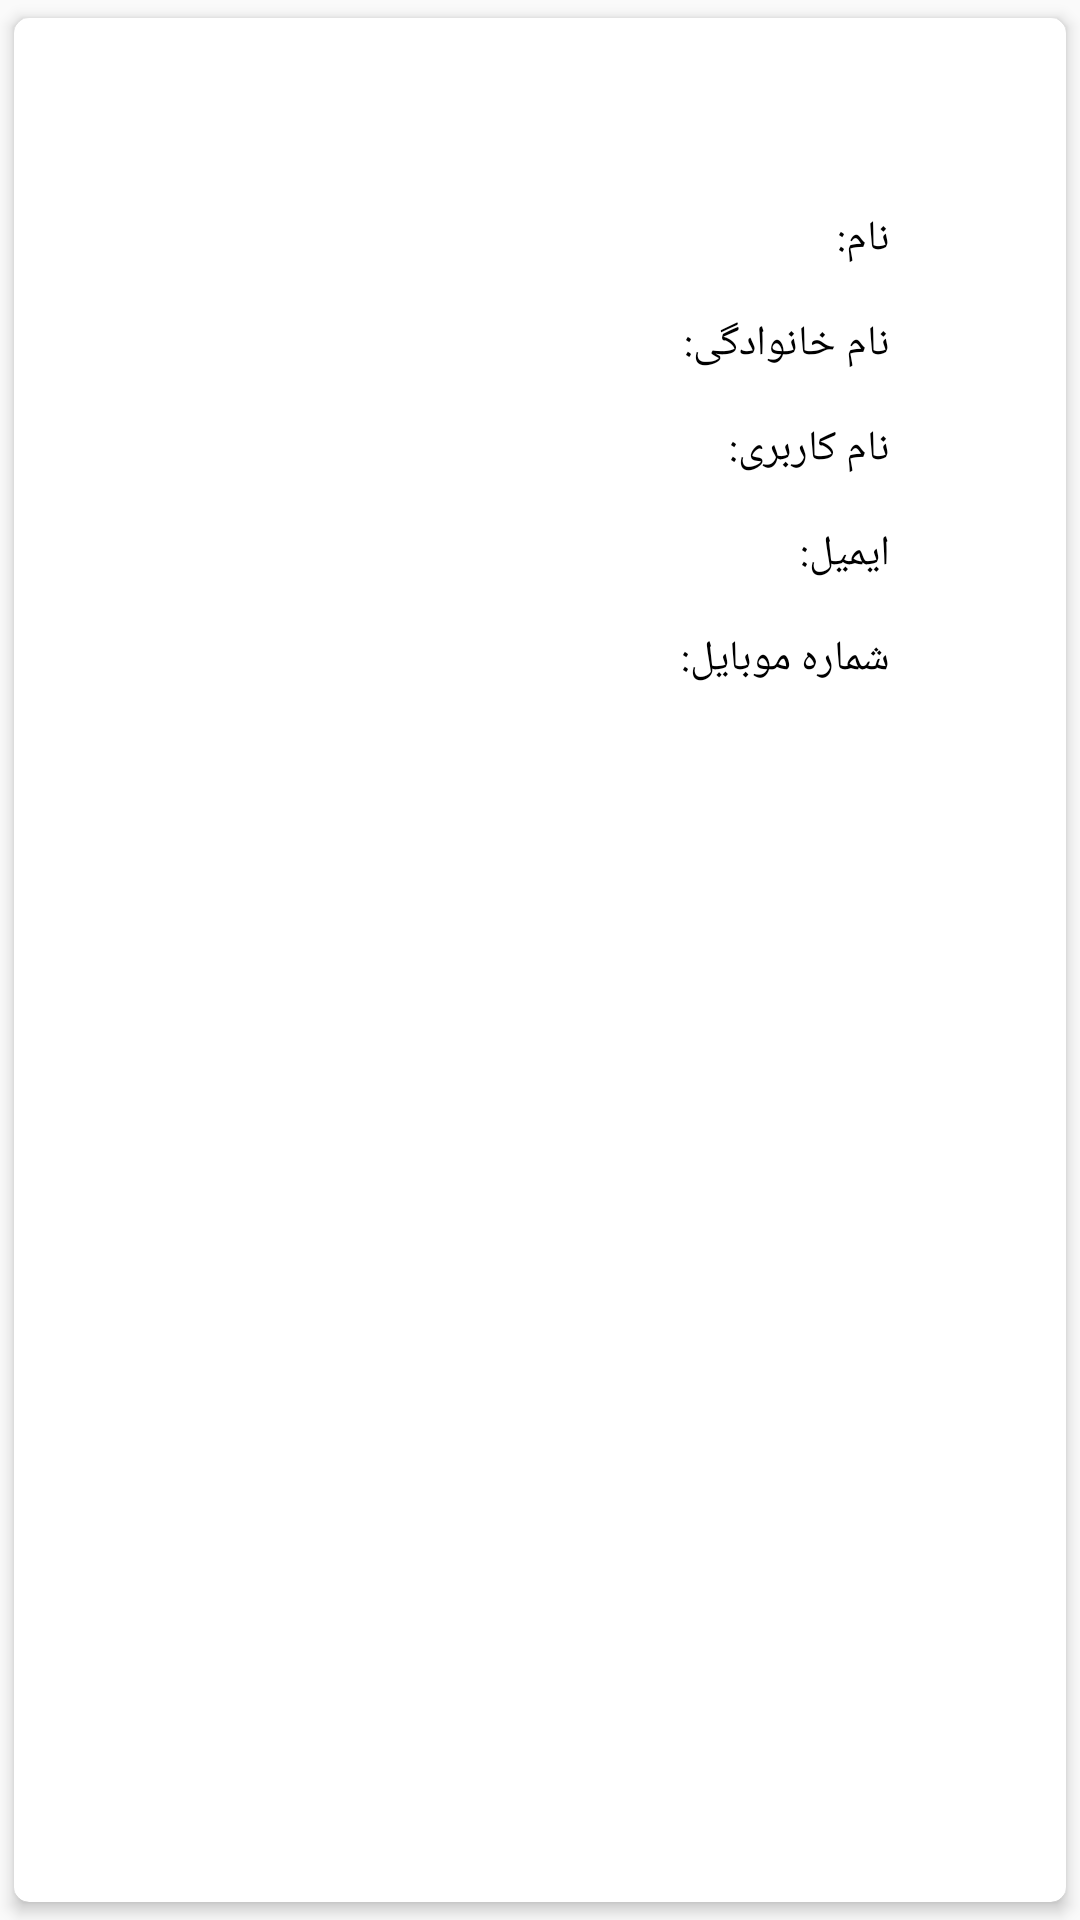

Here is an Android app screen rendered from its layout file. Give the layout XML and the strings, colors and styles it references.
<!-- AndroidManifest.xml: application theme AppTheme -->
<!-- res/layout/dialog_supervisor_info.xml -->
<?xml version="1.0" encoding="utf-8"?>
<androidx.cardview.widget.CardView xmlns:android="http://schemas.android.com/apk/res/android"
    xmlns:app="http://schemas.android.com/apk/res-auto"
    android:layout_width="wrap_content"
    android:layout_height="wrap_content"
    app:cardBackgroundColor="@android:color/white"
    app:cardCornerRadius="@dimen/spacing_medium"
    app:cardElevation="3dp"
    app:cardUseCompatPadding="true">

    <LinearLayout
        android:layout_width="300dp"
        android:layout_height="wrap_content"
        android:orientation="vertical">

        <LinearLayout
            android:layout_width="match_parent"
            android:layout_height="?attr/actionBarSize"
            android:orientation="horizontal">

            <View
                android:layout_width="0dp"
                android:layout_height="0dp"
                android:layout_weight="1" />

            <ImageButton
                android:id="@+id/btnSIClose"
                android:layout_width="?attr/actionBarSize"
                android:layout_height="?attr/actionBarSize"
                android:background="?attr/selectableItemBackgroundBorderless"
                android:tint="@color/grey_20"
                app:srcCompat="@drawable/ic_close" />

        </LinearLayout>



        <TextView
            android:id="@+id/tvSIName"
            android:layout_width="match_parent"
            android:layout_height="wrap_content"
            android:layout_margin="8dp"
            android:maxLines="1"
            android:textColor="@android:color/black"
            android:textSize="14sp"
            android:text="نام: "/>

        <TextView
            android:id="@+id/tvSIFamily"
            android:layout_width="match_parent"
            android:layout_height="wrap_content"
            android:layout_margin="8dp"
            android:maxLines="1"
            android:textColor="@android:color/black"
            android:textSize="14sp"
            android:text="نام خانوادگی: "/>

        <TextView
            android:id="@+id/tvSIUsername"
            android:layout_width="match_parent"
            android:layout_height="wrap_content"
            android:layout_margin="8dp"
            android:maxLines="1"
            android:textColor="@android:color/black"
            android:textSize="14sp"
            android:text="نام کاربری: "/>
        <TextView
            android:id="@+id/tvSIEmail"
            android:layout_width="match_parent"
            android:layout_height="wrap_content"
            android:layout_margin="8dp"
            android:maxLines="1"
            android:textColor="@android:color/black"
            android:textSize="14sp"
            android:text="ایمیل: "/>
        <TextView
            android:id="@+id/tvSIPhone"
            android:layout_width="match_parent"
            android:layout_height="wrap_content"
            android:layout_margin="8dp"
            android:textColor="@android:color/black"
            android:textSize="14sp"
            android:text="شماره موبایل: "/>





    </LinearLayout>

</androidx.cardview.widget.CardView>
<!-- resources referenced by this layout -->
<resources>
  <color name="grey_20">#cccccc</color>
  <dimen name="spacing_medium">5dp</dimen>
  <style name="AppTheme" parent="Theme.AppCompat.Light.DarkActionBar">
          
          <item name="android:typeface">sans</item>
          <item name="colorPrimary">@color/colorPrimary</item>
          <item name="colorPrimaryDark">@color/colorPrimaryDark</item>
          <item name="colorAccent">@color/colorAccent</item>
      </style>
  <color name="colorPrimary">#2196F3</color>
  <color name="colorPrimaryDark">#1976D2</color>
  <color name="colorAccent">#FF4081</color>
</resources>
